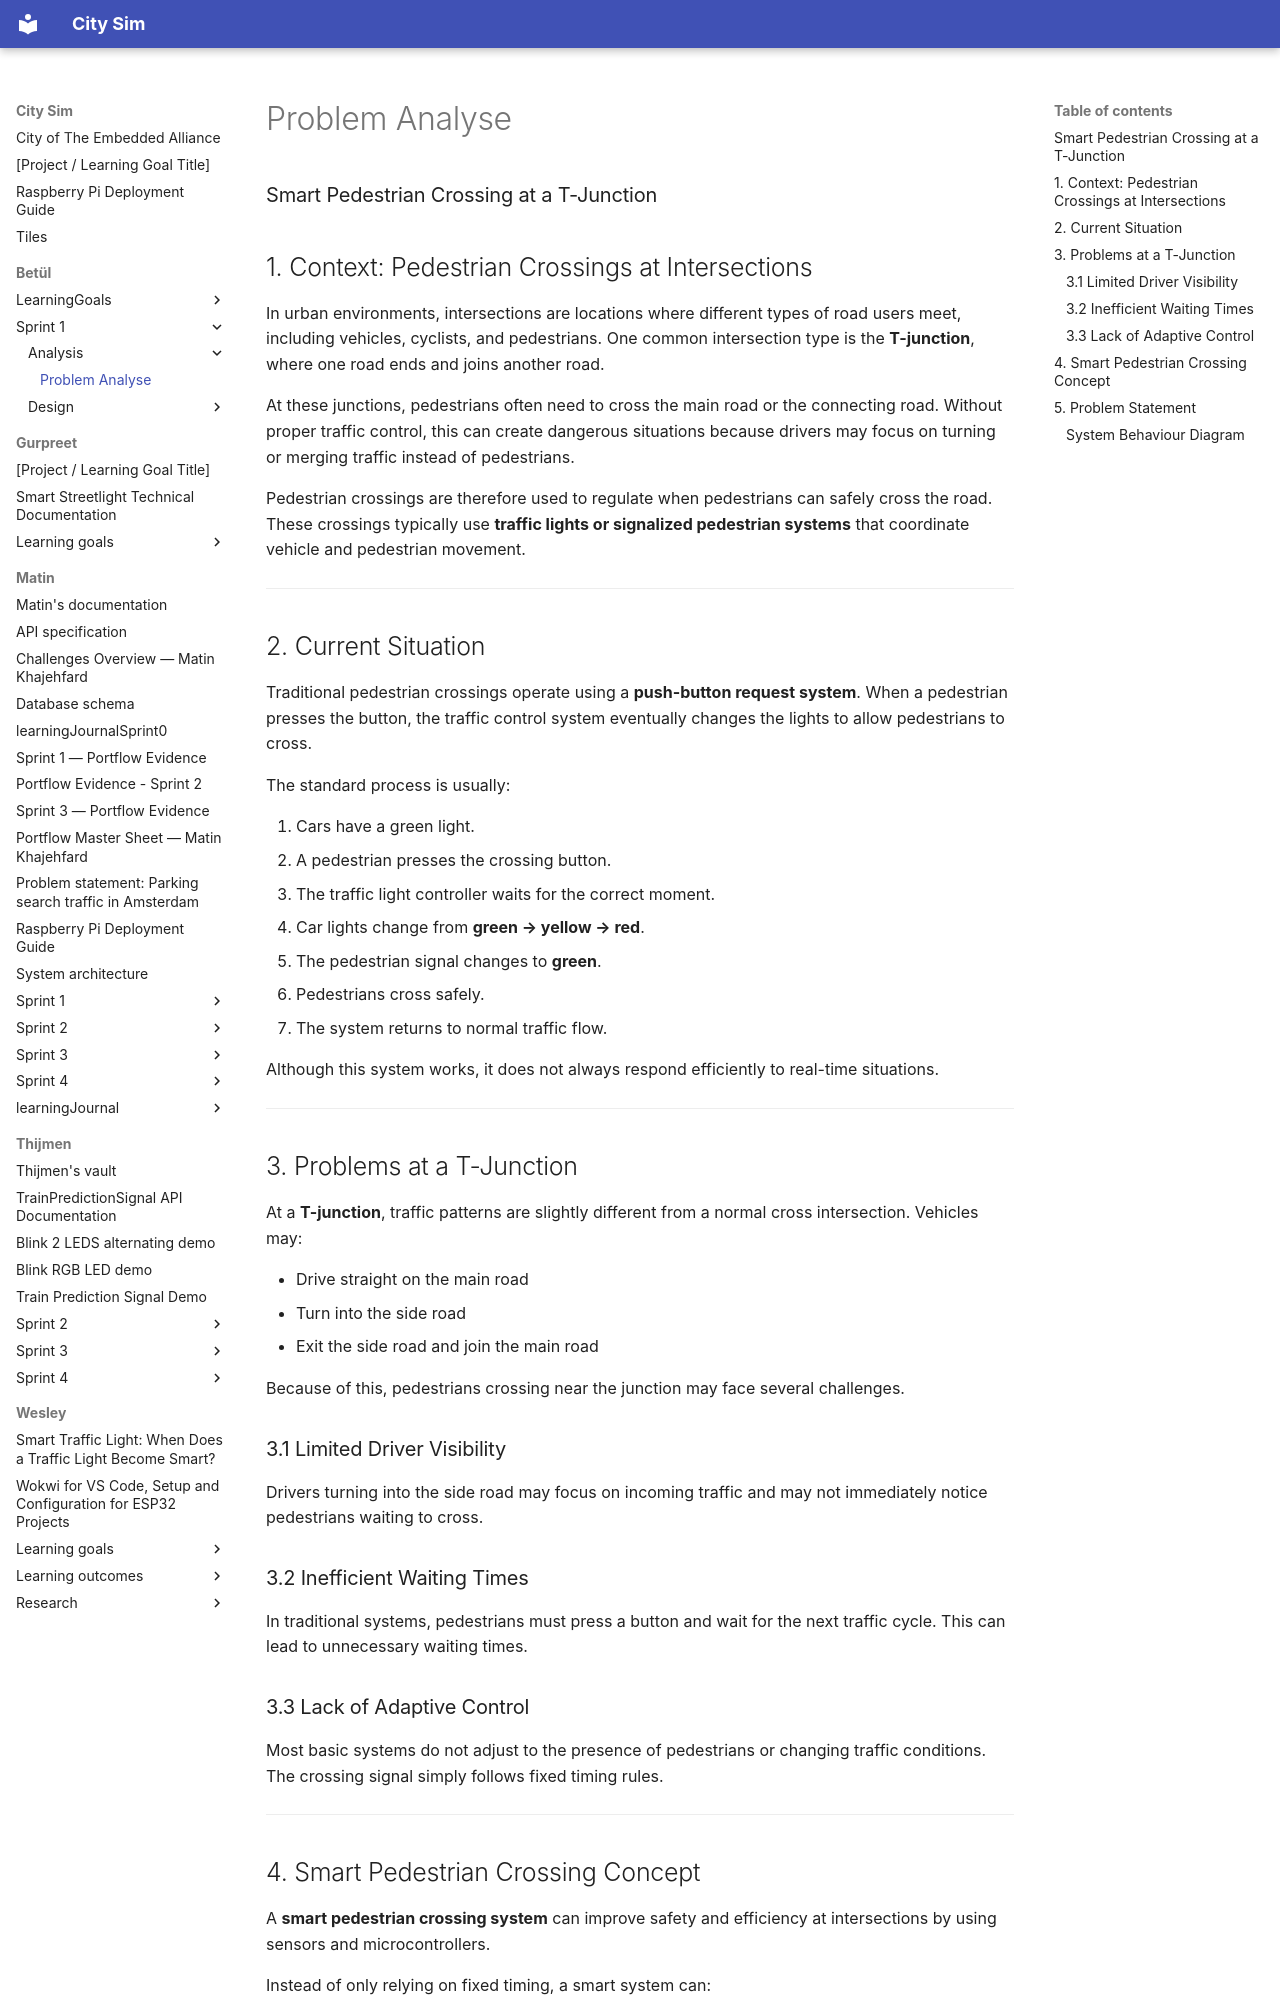

repository: guruITA/smart-city-sim · page: Betül/Sprint 1/Analysis/ProblemAnalysis/index.html · generator: mkdocs

# Problem Analyse

### Smart Pedestrian Crossing at a T-Junction

## 1. Context: Pedestrian Crossings at Intersections

In urban environments, intersections are locations where different types of road users meet, including vehicles, cyclists, and pedestrians. One common intersection type is the **T-junction**, where one road ends and joins another road.

At these junctions, pedestrians often need to cross the main road or the connecting road. Without proper traffic control, this can create dangerous situations because drivers may focus on turning or merging traffic instead of pedestrians.

Pedestrian crossings are therefore used to regulate when pedestrians can safely cross the road. These crossings typically use **traffic lights or signalized pedestrian systems** that coordinate vehicle and pedestrian movement.

---

## 2. Current Situation

Traditional pedestrian crossings operate using a **push-button request system**. When a pedestrian presses the button, the traffic control system eventually changes the lights to allow pedestrians to cross.

The standard process is usually:

1. Cars have a green light.
2. A pedestrian presses the crossing button.
3. The traffic light controller waits for the correct moment.
4. Car lights change from **green → yellow → red**.
5. The pedestrian signal changes to **green**.
6. Pedestrians cross safely.
7. The system returns to normal traffic flow.

Although this system works, it does not always respond efficiently to real-time situations.

---

## 3. Problems at a T-Junction

At a **T-junction**, traffic patterns are slightly different from a normal cross intersection. Vehicles may:

- Drive straight on the main road
- Turn into the side road
- Exit the side road and join the main road

Because of this, pedestrians crossing near the junction may face several challenges.

### 3.1 Limited Driver Visibility

Drivers turning into the side road may focus on incoming traffic and may not immediately notice pedestrians waiting to cross.

### 3.2 Inefficient Waiting Times

In traditional systems, pedestrians must press a button and wait for the next traffic cycle. This can lead to unnecessary waiting times.

### 3.3 Lack of Adaptive Control

Most basic systems do not adjust to the presence of pedestrians or changing traffic conditions. The crossing signal simply follows fixed timing rules.

---
